Image classification data set "dataset" (socheadev/mite_research_project on GitHub). Class labels (5): alcohol, blood, graphic violence, sexual, traffic accident.

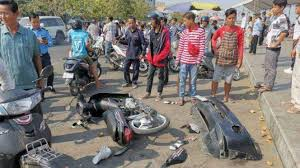
Label: traffic accident

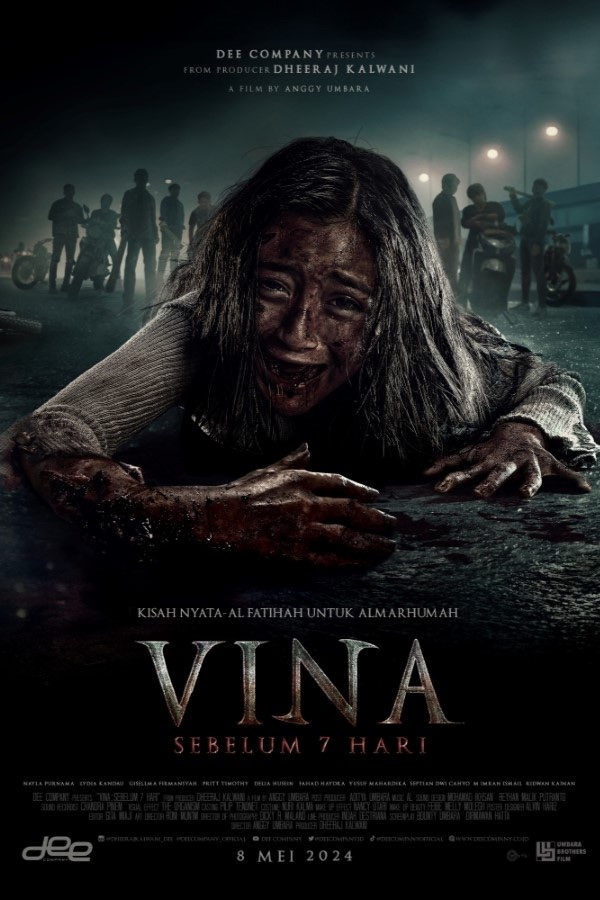
Label: graphic violence

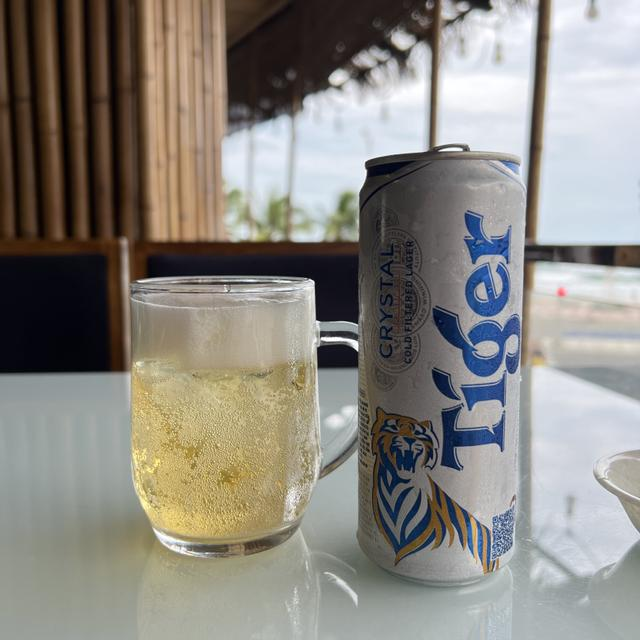
Label: alcohol

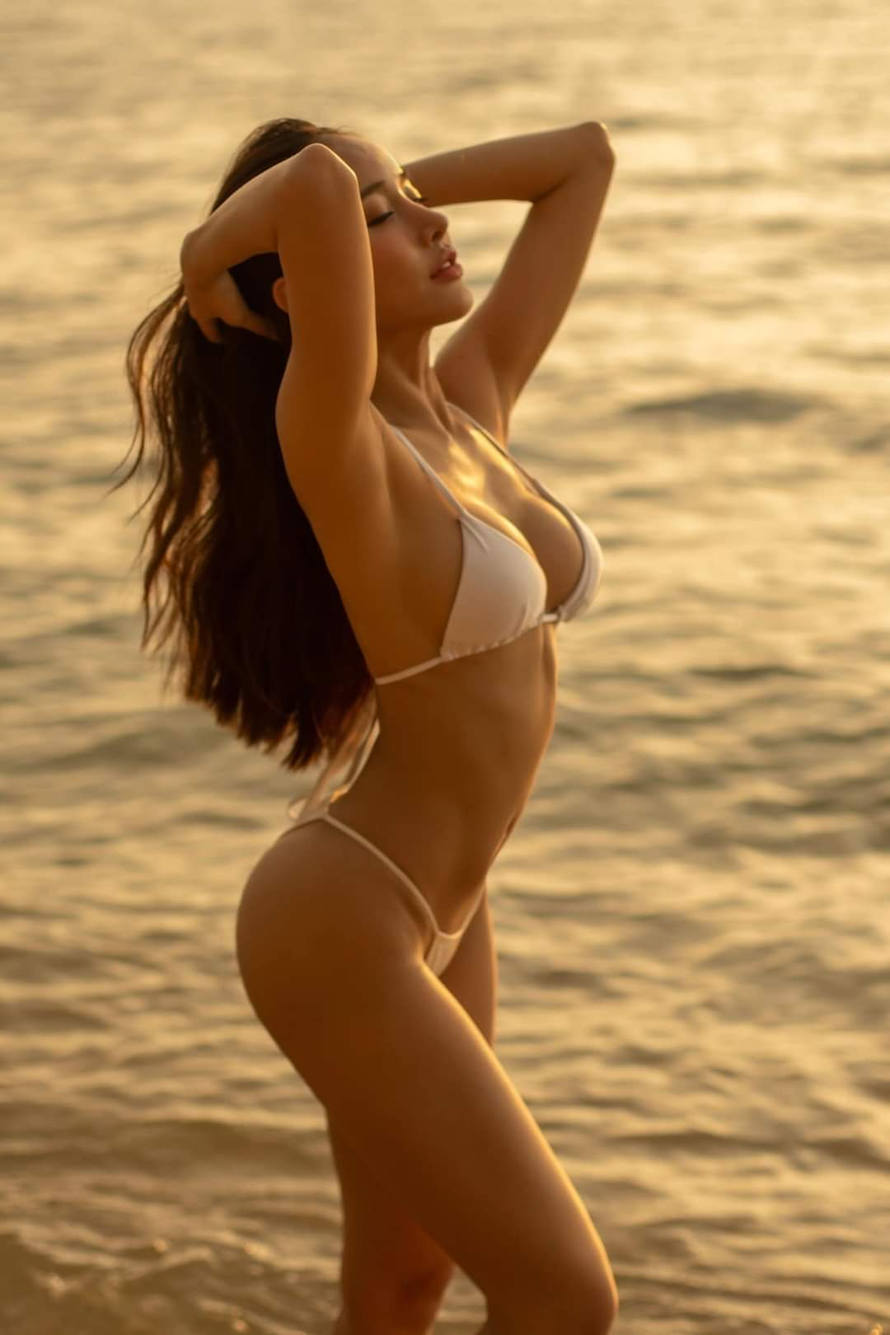
Label: sexual

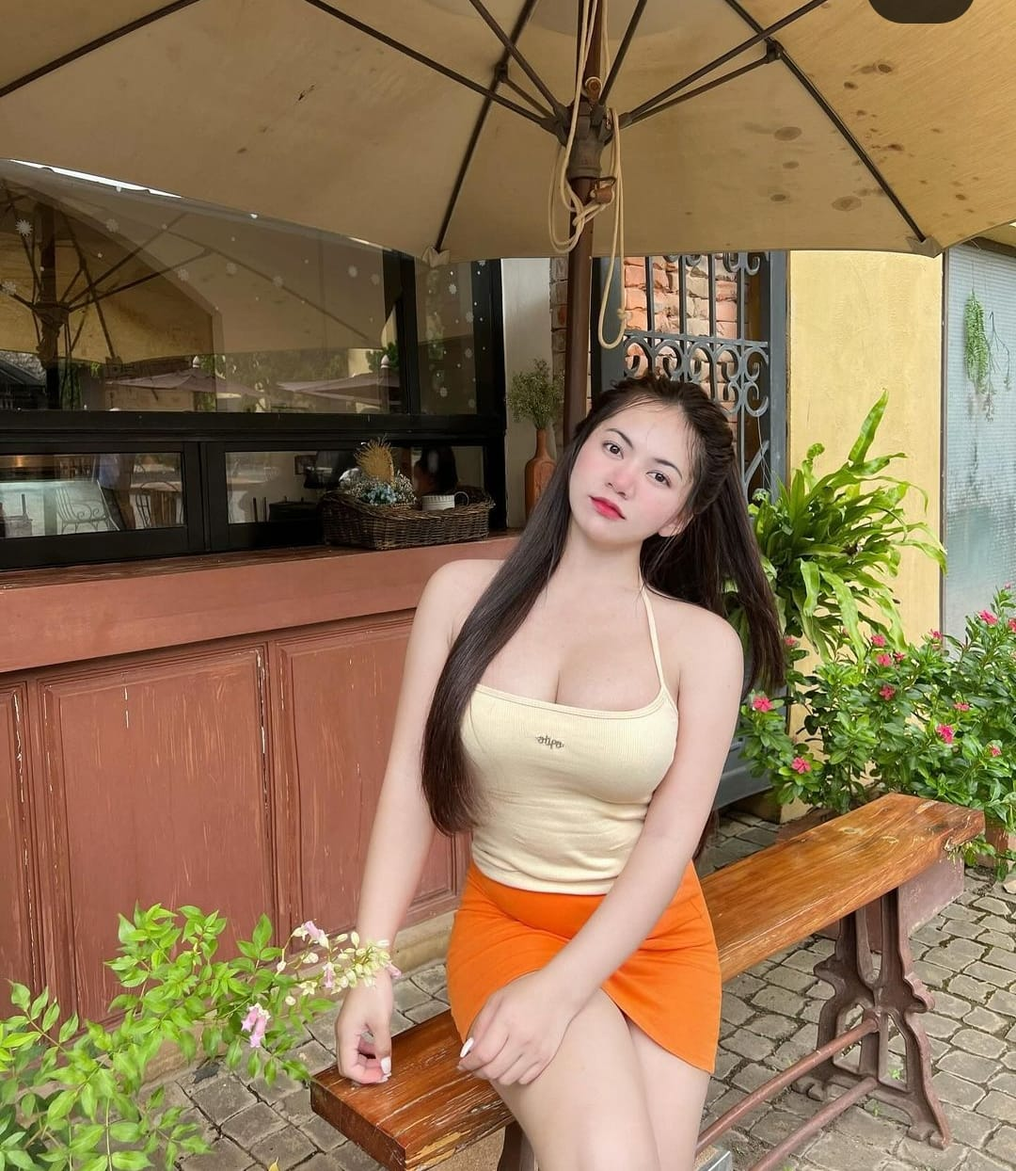
Label: sexual

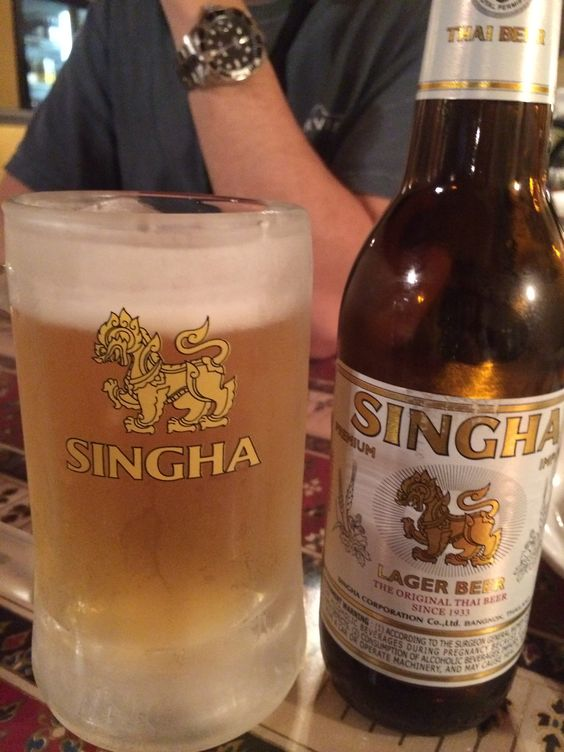
Label: alcohol
